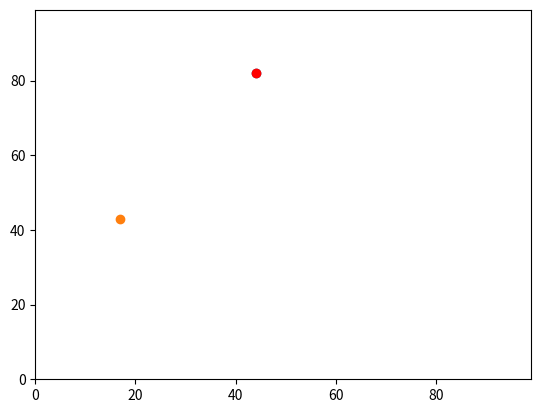

The matplotlib source for this figure:
# Import modules.
import random
import operator 
import matplotlib.pyplot

# Set up agent list. 
agents = []

# Set up random coordinates (y0 and x0) to be placed in list. 
agents.append([random.randint(0,99),random.randint(0,99)])

# Move y0 one step.
if random.random() < 0.5:
    agents[0][0] += 1
else:
    agents[0][0] -= 1
    
print(agents[0][0])

# Move x0 one step.
if random.random() < 0.5:
    agents[0][1] += 1 
else:
    agents[0][1] -= 1

print(agents[0][1])

print(agents)



# Set up second set of random coordinates (y1 and x1) to be placed in list. 
agents.append([random.randint(0,99),random.randint(0,99)])

# Move y1 one step.
if random.random() < 0.5:
    agents[1][0] += 1
else:
    agents[1][0] -= 1
    
print(agents[1][0])

# Move x1 one step. 
if random.random() < 0.5:
    agents[1][1] += 1 
else:
    agents[1][1] -= 1

print(agents[1][1])

print(agents)



# Work out pythagorian distance between two points. 
answer = (((agents[0][0] - agents[1][0])**2) + ((agents[0][1] - agents[1][1])**2))**0.5

#Print answer.
print(answer)

# Print max y value.
print(max(agents))

# Print max x value.
print(max(agents, key=operator.itemgetter(1)))

# Matplotlib 
matplotlib.pyplot.ylim(0, 99)
matplotlib.pyplot.xlim(0, 99)
matplotlib.pyplot.scatter(agents[0][1],agents[0][0])
matplotlib.pyplot.scatter(agents[1][1],agents[1][0])
m = max(agents, key=operator.itemgetter(1))
matplotlib.pyplot.scatter(m[1],m[0], color='red')
matplotlib.pyplot.show()
